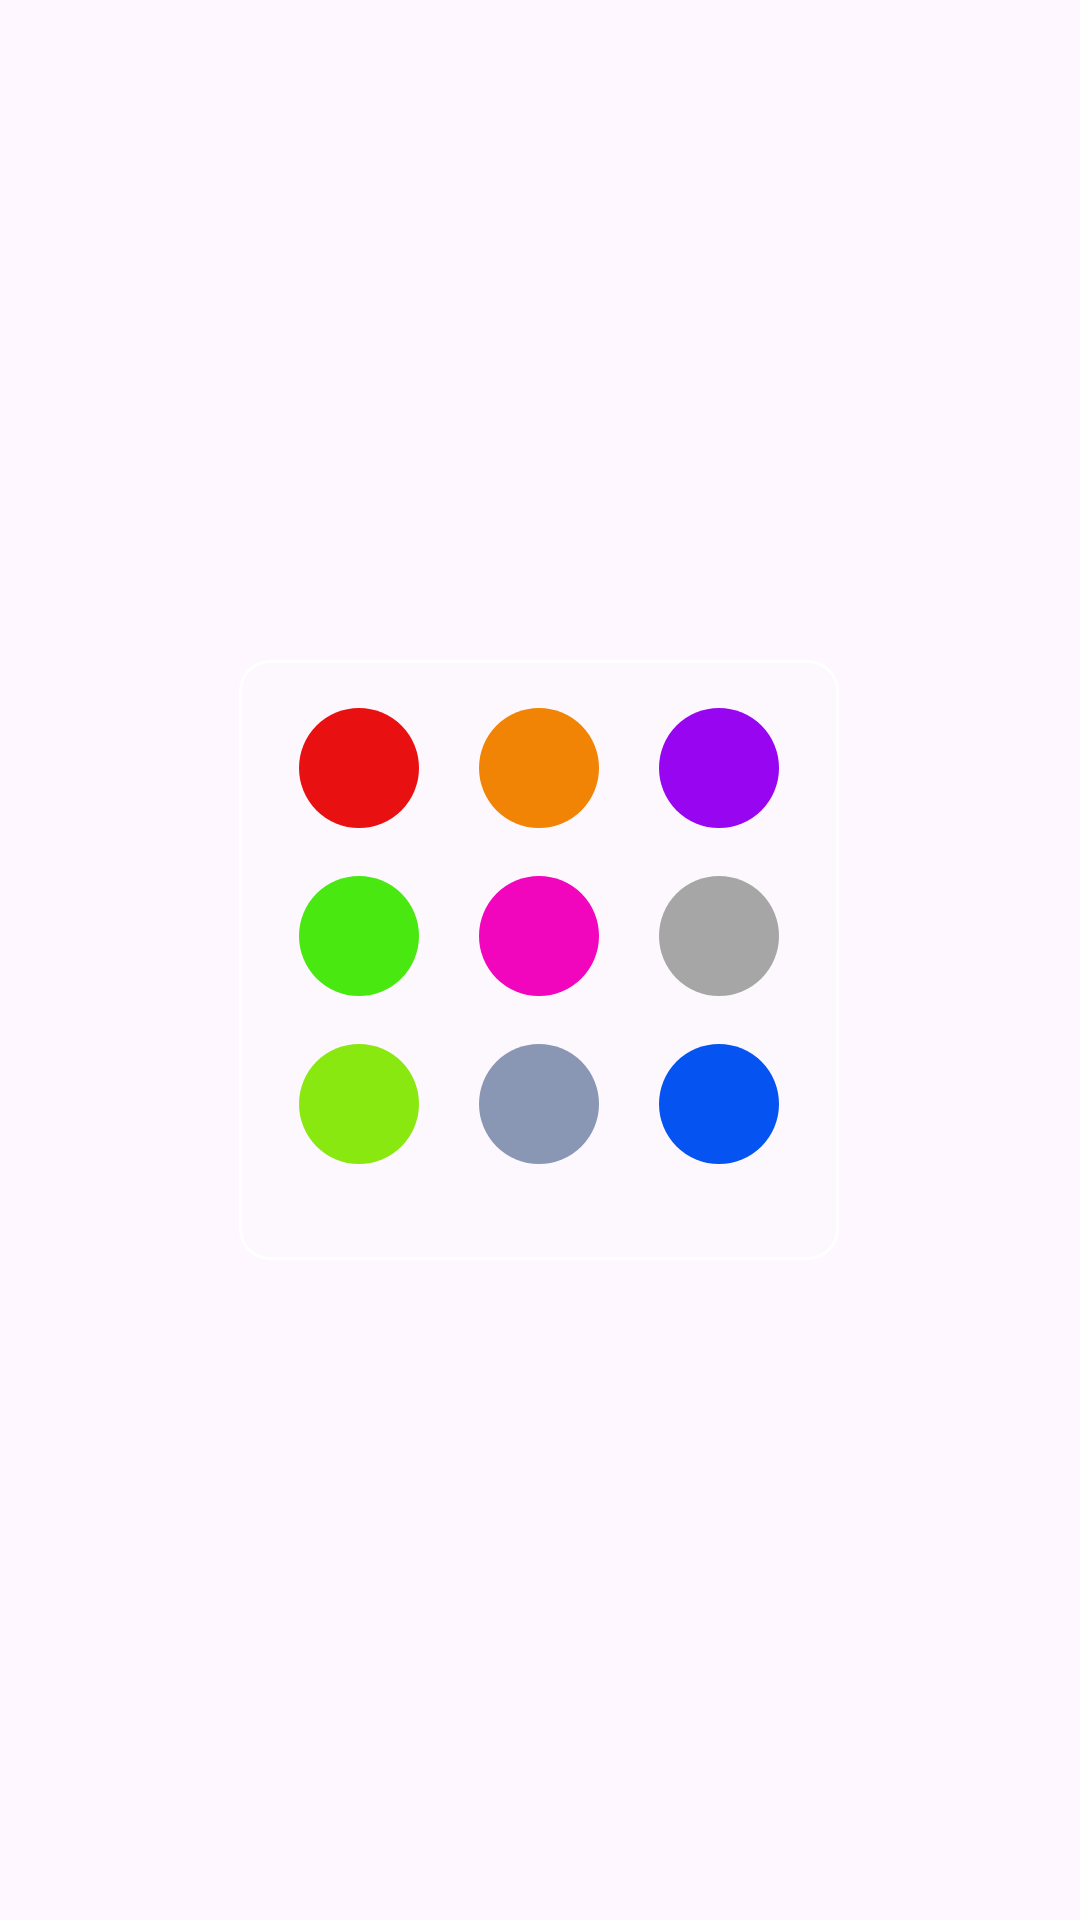

Reconstruct the res/layout file that produces this screen, plus the resources it refers to.
<!-- AndroidManifest.xml: application theme Theme.MoneyBoxCalculator -->
<!-- res/layout/color_dialog.xml -->
<layout xmlns:android="http://schemas.android.com/apk/res/android"
    xmlns:app="http://schemas.android.com/apk/res-auto">

    <androidx.constraintlayout.widget.ConstraintLayout
        android:layout_width="match_parent"
        android:layout_height="match_parent">

        <ImageView
            android:id="@+id/imageView10"
            android:layout_width="200dp"
            android:layout_height="200dp"
            android:src="@drawable/bg1"
            app:layout_constraintBottom_toBottomOf="parent"
            app:layout_constraintEnd_toEndOf="parent"
            app:layout_constraintHorizontal_bias="0.498"
            app:layout_constraintStart_toStartOf="parent"
            app:layout_constraintTop_toTopOf="parent" />

        <ImageView
            android:id="@+id/c1"
            android:layout_width="40dp"
            android:layout_height="40dp"
            android:layout_marginTop="16dp"
            android:src="@drawable/circle"
            android:tint="@color/red"
            app:layout_constraintEnd_toStartOf="@+id/c2"
            app:layout_constraintHorizontal_bias="0.5"
            app:layout_constraintStart_toStartOf="@+id/imageView10"
            app:layout_constraintTop_toTopOf="@+id/imageView10" />

        <ImageView
            android:id="@+id/c2"
            android:layout_width="40dp"
            android:layout_height="40dp"
            android:src="@drawable/circle"
            android:tint="@color/or"
            app:layout_constraintEnd_toStartOf="@+id/c3"
            app:layout_constraintHorizontal_bias="0.5"
            app:layout_constraintStart_toEndOf="@+id/c1"
            app:layout_constraintTop_toTopOf="@+id/c1" />

        <ImageView
            android:id="@+id/c3"
            android:layout_width="40dp"
            android:layout_height="40dp"
            android:src="@drawable/circle"
            android:tint="@color/fiol"
            app:layout_constraintEnd_toEndOf="@+id/imageView10"
            app:layout_constraintHorizontal_bias="0.5"
            app:layout_constraintStart_toEndOf="@+id/c2"
            app:layout_constraintTop_toTopOf="@+id/c1" />

        <ImageView
            android:id="@+id/c4"
            android:layout_width="40dp"
            android:layout_height="40dp"
            android:layout_marginTop="16dp"
            android:src="@drawable/circle"
            android:tint="@color/green"
            app:layout_constraintEnd_toStartOf="@+id/c5"
            app:layout_constraintHorizontal_bias="0.5"
            app:layout_constraintStart_toStartOf="@+id/imageView10"
            app:layout_constraintTop_toBottomOf="@+id/c1" />

        <ImageView
            android:id="@+id/c5"
            android:layout_width="40dp"
            android:layout_height="40dp"
            android:src="@drawable/circle"
            android:tint="@color/pink"
            app:layout_constraintEnd_toStartOf="@+id/c6"
            app:layout_constraintHorizontal_bias="0.5"
            app:layout_constraintStart_toEndOf="@+id/c4"
            app:layout_constraintTop_toTopOf="@+id/c4" />

        <ImageView
            android:id="@+id/c6"
            android:layout_width="40dp"
            android:layout_height="40dp"
            android:src="@drawable/circle"
            android:tint="@color/grey"
            app:layout_constraintEnd_toEndOf="@+id/imageView10"
            app:layout_constraintHorizontal_bias="0.5"
            app:layout_constraintStart_toEndOf="@+id/c5"
            app:layout_constraintTop_toTopOf="@+id/c4" />

        <ImageView
            android:id="@+id/c7"
            android:layout_width="40dp"
            android:layout_height="40dp"
            android:layout_marginTop="16dp"
            android:src="@drawable/circle"
            android:tint="@color/green1"
            app:layout_constraintEnd_toStartOf="@+id/c5"
            app:layout_constraintHorizontal_bias="0.5"
            app:layout_constraintStart_toStartOf="@+id/imageView10"
            app:layout_constraintTop_toBottomOf="@+id/c4" />

        <ImageView
            android:id="@+id/c8"
            android:layout_width="40dp"
            android:layout_height="40dp"
            android:src="@drawable/circle"
            android:tint="@color/grey2"
            app:layout_constraintEnd_toStartOf="@+id/c9"
            app:layout_constraintHorizontal_bias="0.5"
            app:layout_constraintStart_toEndOf="@+id/c7"
            app:layout_constraintTop_toTopOf="@+id/c7" />

        <ImageView
            android:id="@+id/c9"
            android:layout_width="40dp"
            android:layout_height="40dp"
            android:src="@drawable/circle"
            android:tint="@color/blue"
            app:layout_constraintEnd_toEndOf="@+id/imageView10"
            app:layout_constraintHorizontal_bias="0.5"
            app:layout_constraintStart_toEndOf="@+id/c8"
            app:layout_constraintTop_toTopOf="@+id/c7" />

    </androidx.constraintlayout.widget.ConstraintLayout>
</layout>
<!-- resources referenced by this layout -->
<resources>
  <color name="blue">#0554F1</color>
  <color name="fiol">#9705F1</color>
  <color name="green">#48E810</color>
  <color name="green1">#89E810</color>
  <color name="grey">#A6A6A6</color>
  <color name="grey2">#8997B4</color>
  <color name="or">#F18405</color>
  <color name="pink">#F105BD</color>
  <color name="red">#E81010</color>
  <!-- drawable bg1 (drawable) -->
  <?xml version="1.0" encoding="utf-8"?>
  <shape xmlns:android="http://schemas.android.com/apk/res/android">
      <corners android:radius="10dp"/>
      <solid android:color="#1FF1F3F7"/>
      <stroke android:color="#FFFFFF" android:width="1dp"/>
  </shape>
  <!-- drawable circle (drawable) -->
  <?xml version="1.0" encoding="utf-8"?>
  <shape xmlns:android="http://schemas.android.com/apk/res/android" android:shape="oval">
      <size android:width="20dp" android:height="20dp"/>
      <solid android:color="@color/grey"/>
  </shape>
  <style name="Theme.MoneyBoxCalculator" parent="Base.Theme.MoneyBoxCalculator" />
  <style name="Base.Theme.MoneyBoxCalculator" parent="Theme.Material3.DayNight.NoActionBar">
          
          
      </style>
</resources>
